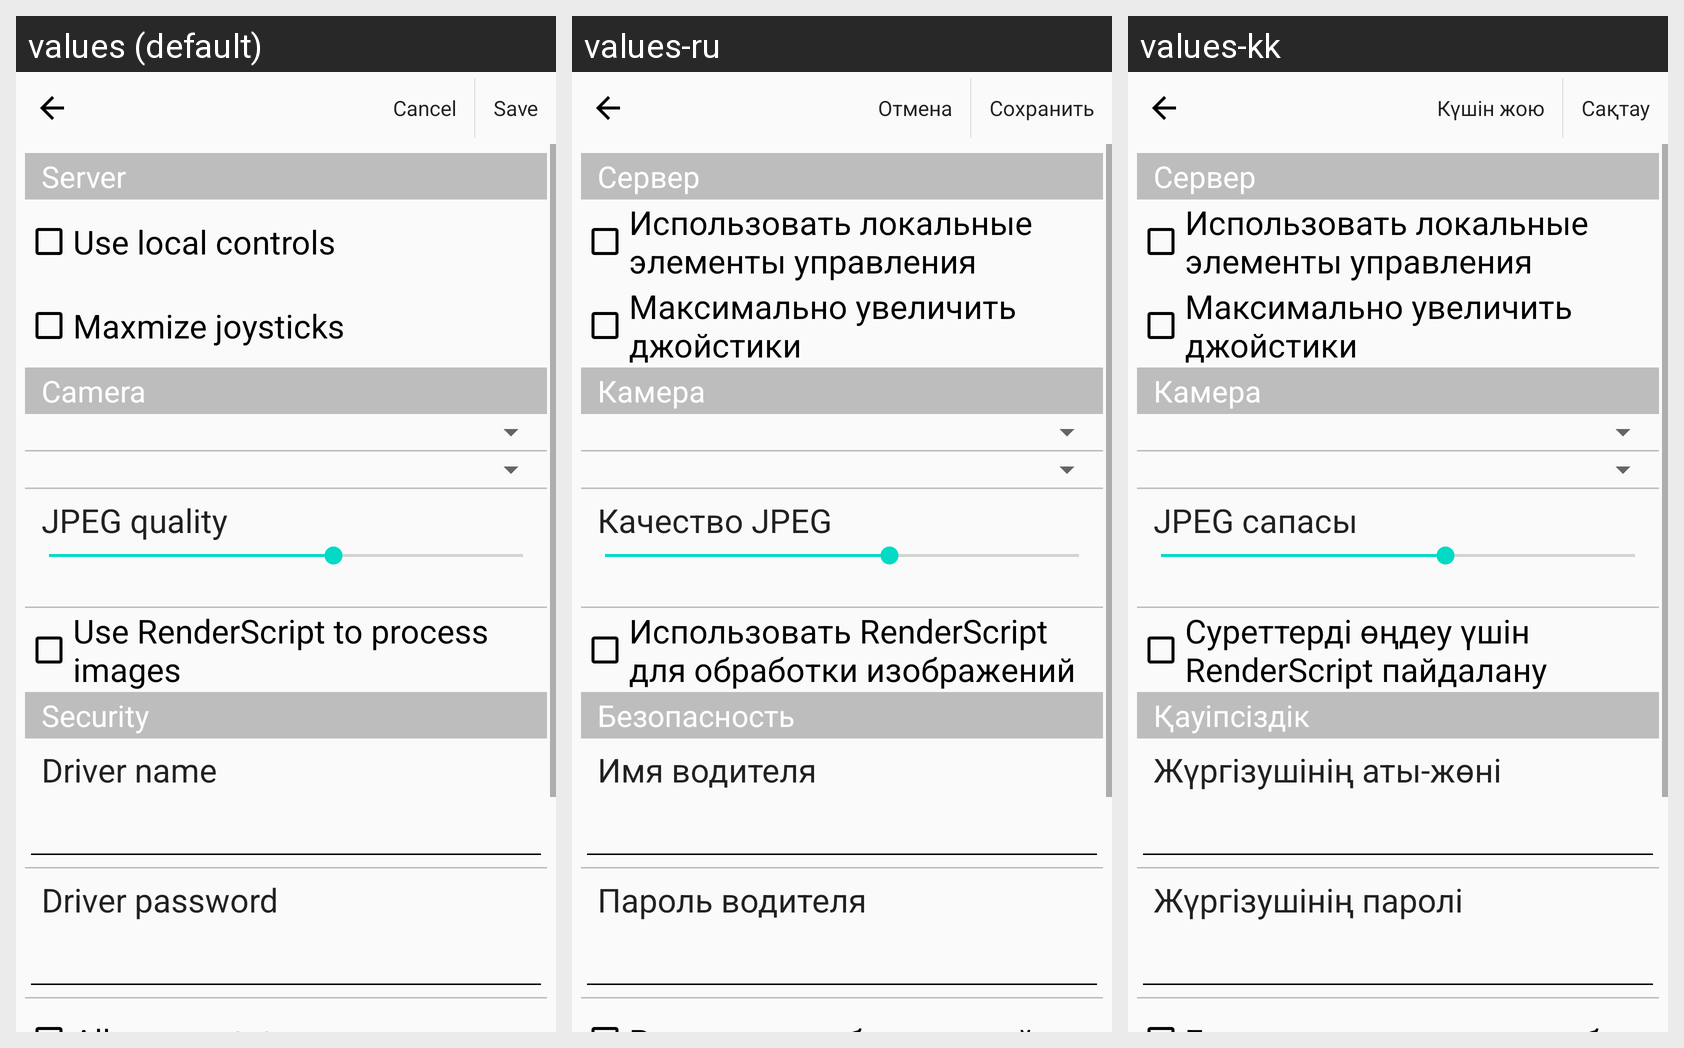

For this localized Android screen grid, give each drawn string resource with its value in every locale shown.
Android screen res/layout/activity_server_settings.xml rendered under 3 locales, left to right: values (default), values-ru, values-kk. Device: Nexus 5 (rendered at 1080×1920; each locale shown at half size, 540×960, under a caption strip naming it); theme AppTheme.
Strings drawn on this screen, with the default value and each locale's value (text and hints the layout hard-codes, and strings that could not be matched under every locale, appear in the picture but are not listed):

cancel
  values: Cancel
  values-ru: Отмена
  values-kk: Күшін жою

save
  values: Save
  values-ru: Сохранить
  values-kk: Сақтау

pref_title_server
  values: Server
  values-ru: Сервер
  values-kk: Сервер

use_local_controls
  values: Use local controls
  values-ru: Использовать локальные элементы управления
  values-kk: Использовать локальные элементы управления

camera
  values: Camera
  values-ru: Камера
  values-kk: Камера

jpeg_quality
  values: JPEG quality
  values-ru: Качество JPEG
  values-kk: JPEG сапасы

use_render_script
  values: Use RenderScript to process images
  values-ru: Использовать RenderScript для обработки изображений
  values-kk: Суреттерді өңдеу үшін RenderScript пайдалану

security
  values: Security
  values-ru: Безопасность
  values-kk: Қауіпсіздік

driver_name
  values: Driver name
  values-ru: Имя водителя
  values-kk: Жүргізушінің аты-жөні

driver_password
  values: Driver password
  values-ru: Пароль водителя
  values-kk: Жүргізушінің паролі
